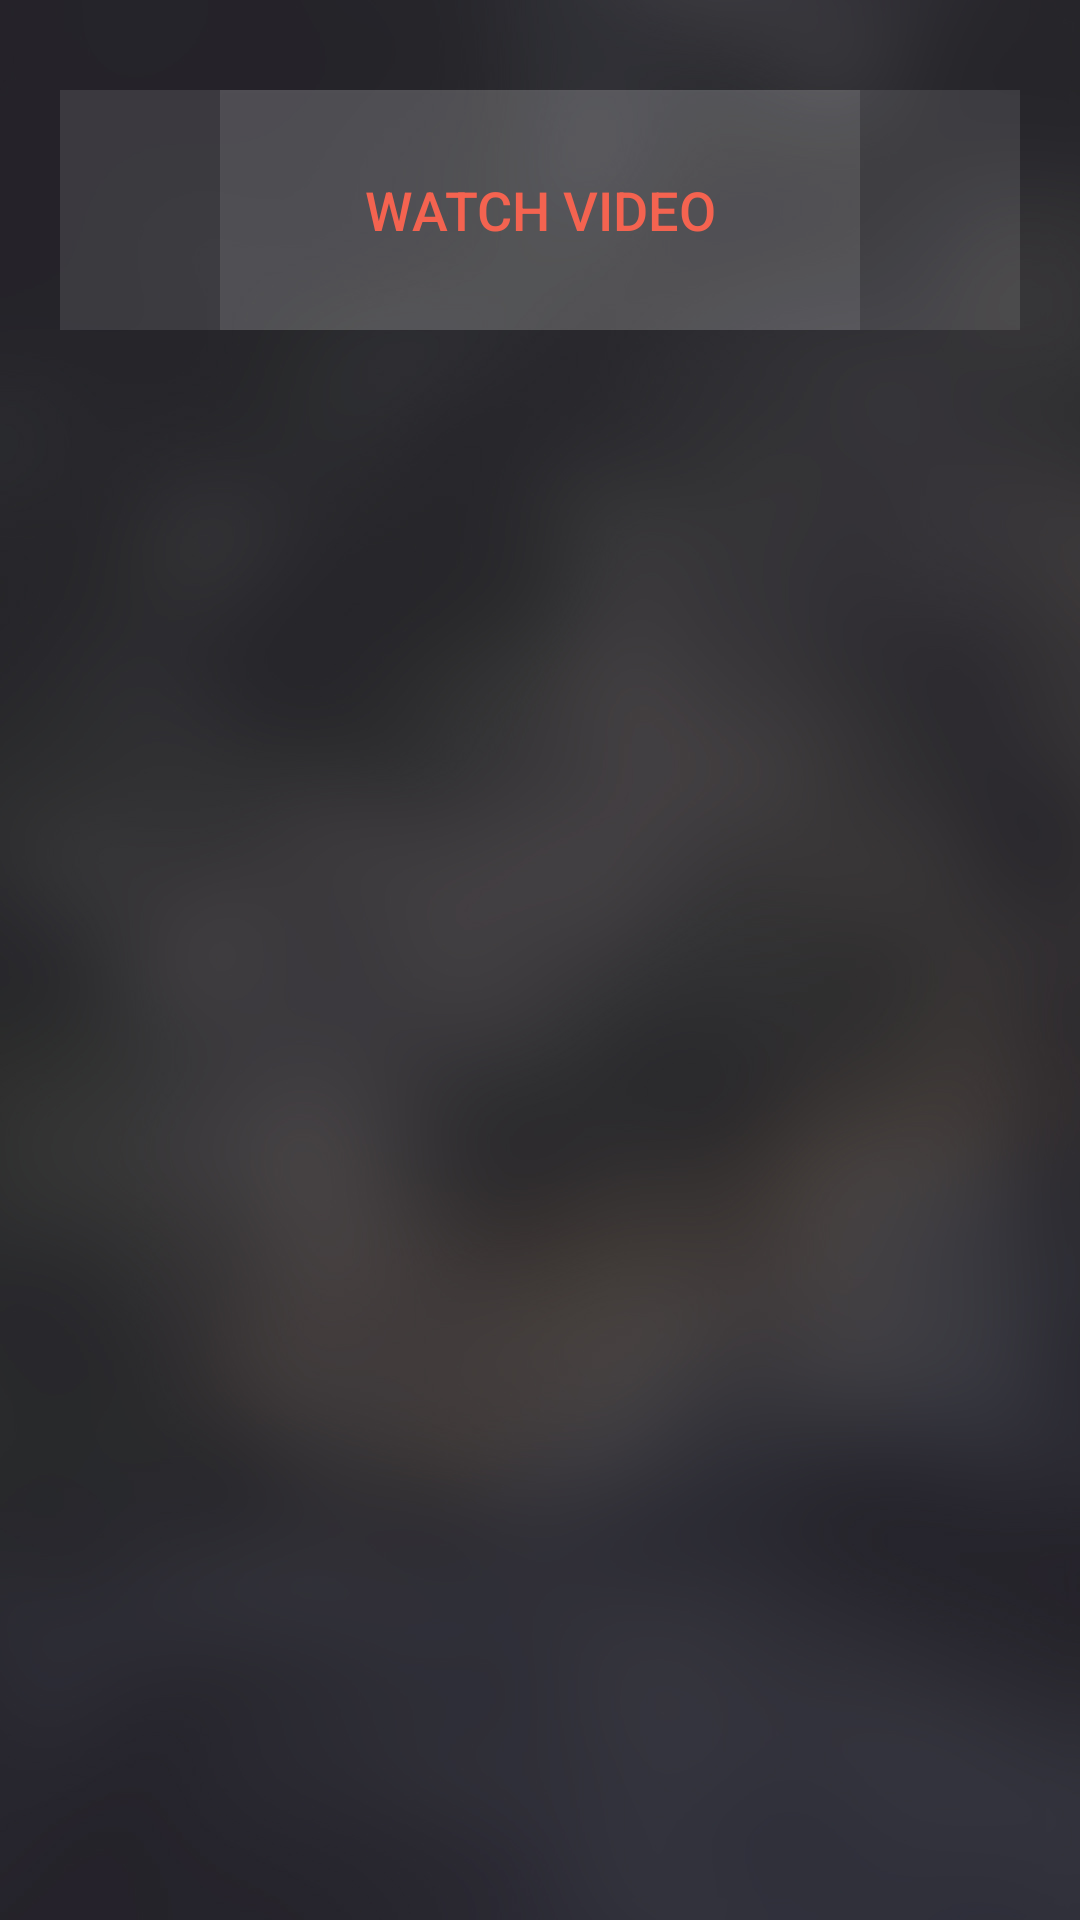

Here is an Android app screen rendered from its layout file. Give the layout XML and the strings, colors and styles it references.
<!-- AndroidManifest.xml: application theme AppTheme -->
<!-- res/layout/app_bar_video.xml -->
<?xml version="1.0" encoding="utf-8"?>
<android.support.design.widget.CoordinatorLayout
    xmlns:android="http://schemas.android.com/apk/res/android"
    android:layout_width="match_parent"
    android:layout_height="match_parent">

    <include layout="@layout/content_video" />

</android.support.design.widget.CoordinatorLayout>
<!-- res/layout/content_video.xml (included above) -->
<?xml version="1.0" encoding="utf-8"?>
<android.support.v4.widget.NestedScrollView
    xmlns:android="http://schemas.android.com/apk/res/android"
    xmlns:app="http://schemas.android.com/apk/res-auto"
    xmlns:tools="http://schemas.android.com/tools"
    android:layout_width="match_parent"
    android:background="@drawable/bg"
    android:layout_height="match_parent"
    app:layout_behavior="@string/appbar_scrolling_view_behavior"
    tools:showIn="@layout/app_bar_video">

    <LinearLayout
        android:layout_width="match_parent"
        android:orientation="vertical"
        android:layout_height="match_parent">


        <LinearLayout
            android:id="@+id/video_container"
            android:layout_width="match_parent"
            android:orientation="horizontal"
            android:layout_marginLeft="20dp"
            android:layout_marginTop="30dp"
            android:background="@color/green"
            android:layout_marginRight="20dp"
            android:layout_height="wrap_content">

            <LinearLayout
                android:layout_weight="2.5"
                android:layout_gravity="center"
                android:gravity="center"
                android:layout_width="match_parent"
                android:layout_height="80dp">

                <TextView
                    android:id="@+id/watched_videos"
                    android:layout_width="wrap_content"
                    android:textColor="@color/colorAccent"
                    android:textSize="30sp"
                    android:layout_gravity="center"
                    android:gravity="center"
                    android:textStyle="bold"
                    android:layout_height="wrap_content" />
            </LinearLayout>

            <Button
                android:id="@+id/btn_show"
                android:layout_weight="1"
                android:layout_width="match_parent"
                android:text="Watch Video"
                android:textSize="18dp"
                android:textColor="@color/colorAccent"
                android:background="@color/green"
                android:layout_height="80dp" />

            <LinearLayout
                android:layout_weight="2.5"
                android:layout_width="match_parent"
                android:layout_gravity="center"
                android:gravity="center"
                android:layout_height="80dp">

                <TextView
                    android:id="@+id/watching_videos"
                    android:layout_width="wrap_content"
                    android:textColor="@color/colorAccent"
                    android:textSize="30sp"
                    android:layout_gravity="center"
                    android:gravity="center"
                    android:textStyle="bold"
                    android:layout_height="wrap_content" />

            </LinearLayout>
        </LinearLayout>

    </LinearLayout>
</android.support.v4.widget.NestedScrollView>
<!-- resources referenced by this layout -->
<resources>
  <color name="colorAccent">#f46350</color>
  <color name="green">#1affffff</color>
  <!-- drawable bg: jpg bitmap (drawable, 232274 bytes) -->
  <style name="AppTheme" parent="Theme.AppCompat.Light.DarkActionBar">
          
          <item name="colorPrimary">@color/colorPrimary</item>
          <item name="colorPrimaryDark">@color/colorPrimaryDark</item>
          <item name="colorAccent">@color/colorAccent</item>
          <item name="android:windowAnimationStyle">@style/CustomActivityAnimation</item>
  
      </style>
  <color name="colorPrimary">#2f2d30</color>
  <color name="colorPrimaryDark">#2f2d30</color>
  <style name="CustomActivityAnimation" parent="@android:style/Animation.Activity">
          <item name="android:activityOpenEnterAnimation">@anim/slide_in_right</item>
          <item name="android:activityOpenExitAnimation">@anim/slide_out_left</item>
          <item name="android:activityCloseEnterAnimation">@anim/slide_in_left</item>
          <item name="android:activityCloseExitAnimation">@anim/slide_out_right</item>
      </style>
</resources>
